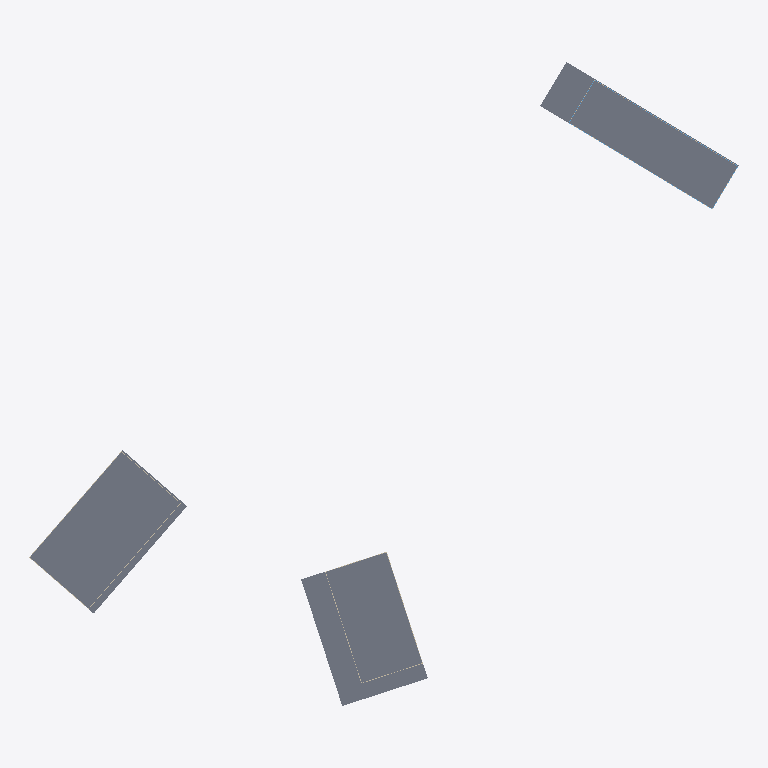
Plan cut of the same IFC building model at storey 'Site3_Building - Level 1' (level 0.00 m, cut at 1.40 m), seen from above with north up, elements coloured by IFC class: 8 walls (beige), 6 slabs (grey). Cut surfaces are drawn darker.
Extent 432.7 m × 391.9 m × 12.4 m (x, y, z). Storeys (10): Site1_Building - Level 1 at 0.00 m; Site2_Building - Level 1 at 0.00 m; Site3_Building - Level 1 at 0.00 m; Site1_Building - Level 2 at 0.00 m; Site2_Building - Level 2 at 0.00 m; Site3_Building - Level 2 at 0.00 m; Site1_Building - Level 3 at 0.01 m; Site2_Building - Level 3 at 0.01 m; Site2_Building - Level 4 at 0.01 m; Site2_Building - Level 5 at 0.01 m. Elements (911): 848 IfcWindow, 40 IfcWall, 13 IfcSlab, 10 IfcRoof.

HEADER;
FILE_DESCRIPTION(('ViewDefinition[DesignTransferView]'),'2;1');
FILE_NAME('null','2025-05-21T15:31:27+02:00',(''),(''),'IfcOpenShell 0.8.2','IfcOpenShell 0.8.2','');
FILE_SCHEMA(('IFC4'));
ENDSEC;
DATA;
#1=IFCPROJECT('0jGNUACTH7cgXsCFwssnWb',$,'Multi-Building Project',$,$,$,$,(#10),#5);
#12=IFCSITE('2Q668X2KX6oOmsRqgD$uF$',$,'Shared Site',$,$,$,$,$,$,$,$,$,$,$);
#21=IFCBUILDING('0pNxz54fH0e8aXiASua715',$,'Site1_Building',$,$,#25,$,$,$,$,$,$);
#6222=IFCBUILDING('0Rua3ztZ96Hhqsofh8qPAu',$,'Site2_Building',$,$,#6225,$,$,$,$,$,$);
#16548=IFCBUILDING('3dOhJHlQ9F5QlL4bzaz6jr',$,'Site3_Building',$,$,#16551,$,$,$,$,$,$);
#26=IFCBUILDINGSTOREY('1qYZT6Brv5AASDI2sEsWor',$,'Site1_Building - Level 1',$,$,#35,$,$,$,$);
#2090=IFCBUILDINGSTOREY('1MgSoC2e984wjWCrRA0rgU',$,'Site1_Building - Level 2',$,$,#2098,$,$,$,$);
#4153=IFCBUILDINGSTOREY('3R6LfksHf6Ig7DBglFu8Ro',$,'Site1_Building - Level 3',$,$,#4161,$,$,$,$);
#6226=IFCBUILDINGSTOREY('0xDGXnZSjBRBv8Y0M8orcy',$,'Site2_Building - Level 1',$,$,#6235,$,$,$,$);
#8290=IFCBUILDINGSTOREY('22EjzKEe9EEw8YkSxYjYAD',$,'Site2_Building - Level 2',$,$,#8298,$,$,$,$);
#10353=IFCBUILDINGSTOREY('0iN3Ijsz16tRTLiZUy5oyI',$,'Site2_Building - Level 3',$,$,#10361,$,$,$,$);
#12416=IFCBUILDINGSTOREY('2oQpmca4X6lxFrUcL70rMC',$,'Site2_Building - Level 4',$,$,#12424,$,$,$,$);
#14479=IFCBUILDINGSTOREY('2gNox5RSf9gR3pq9o8NXac',$,'Site2_Building - Level 5',$,$,#14487,$,$,$,$);
#16552=IFCBUILDINGSTOREY('2kWB$U1j1EVfDQojH2_xXD',$,'Site3_Building - Level 1',$,$,#16561,$,$,$,$);
#18264=IFCBUILDINGSTOREY('3ng6LLToH8cvIn_jSTpbRm',$,'Site3_Building - Level 2',$,$,#18272,$,$,$,$);
#36=IFCSLAB('2tFZ865SP4uPBpxTvthU9c',$,'Site1_Building - Floor Level 1',$,$,$,#41,$,$);
#6236=IFCSLAB('1BoikBaNT25xlj6$6uBQ7$',$,'Site2_Building - Floor Level 1',$,$,$,#6241,$,$);
#16562=IFCSLAB('3voxodhob3igw4_WFEWHON',$,'Site3_Building - Floor Level 1',$,$,$,#16567,$,$);
#16542=IFCSLAB('32B8Z0vWr9DAMUSCjC75W7',$,'Site3',$,$,$,#16547,$,$);
#6216=IFCSLAB('3a5QB$bOj8OurJiccNXfj6',$,'Site2',$,$,$,#6221,$,$);
#14=IFCSLAB('3R$lqWXGLFAxJPzE9e_$gP',$,'Site1',$,$,$,#19,$,$);
#417=IFCWALL('0v3d8wYcv5SulWpflXKm$K',$,'Site1_Building - Wall 2 (Level 1)',$,$,#438,#433,$,$);
#1429=IFCWALL('0Z4GqliIj5wPxSQkFvD1va',$,'Site1_Building - Wall 4 (Level 1)',$,$,#1450,#1445,$,$);
#16877=IFCWALL('2wMcPMguvEJew$a2JXblwV',$,'Site3_Building - Wall 2 (Level 1)',$,$,#16898,#16893,$,$);
#17713=IFCWALL('0qsBlivYPCqQoF5yNdSseE',$,'Site3_Building - Wall 4 (Level 1)',$,$,#17734,#17729,$,$);
#43=IFCWALL('1zjQGH1hD5DQr195HzkQuz',$,'Site1_Building - Wall 1 (Level 1)',$,$,#64,#59,$,$);
#1055=IFCWALL('3H8fjrm7n60u7aSIPQenmU',$,'Site1_Building - Wall 3 (Level 1)',$,$,#1076,#1071,$,$);
#17405=IFCWALL('30u$hAlIbB6RKOZNuqfQcA',$,'Site3_Building - Wall 3 (Level 1)',$,$,#17426,#17421,$,$);
#16569=IFCWALL('2TR$yPy2n02xW5kJhI3DWc',$,'Site3_Building - Wall 1 (Level 1)',$,$,#16590,#16585,$,$);
ENDSEC;